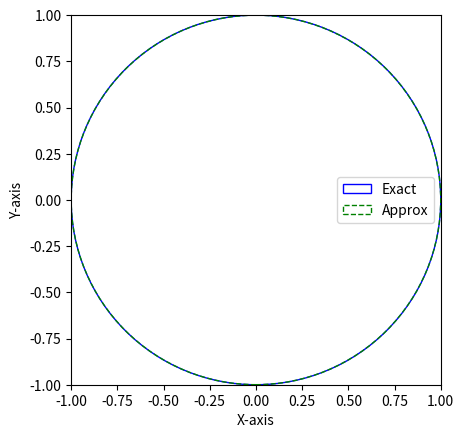

This figure's Python source:
import math
import matplotlib.pyplot as plt
import numpy as np


radius = 6

Pi1 = math.pi
Pi2 = 3.14

area_Pi1 = Pi1 * radius**2
area_Pi2 = Pi2 * radius**2

absolute_error = abs(area_Pi1 - area_Pi2)
relative_error = absolute_error / area_Pi1
percentage_error = relative_error * 100

print(area_Pi1);
print(area_Pi2);
print(absolute_error);
print(relative_error);
print(percentage_error);




fig, ax = plt.subplots()

circle_exact = plt.Circle((0, 0), np.sqrt(Pi1 / np.pi), color='blue', fill=False, label='Exact')

circle_approx = plt.Circle((0, 0), np.sqrt(Pi2 / np.pi), color='green', fill=False, linestyle='--', label='Approx')

ax.add_patch(circle_exact)
ax.add_patch(circle_approx)

ax.set_aspect('equal')

ax.set_xlim(-1, 1)
ax.set_ylim(-1, 1)
ax.set_xlabel('X-axis')
ax.set_ylabel('Y-axis')

plt.legend()

plt.show()